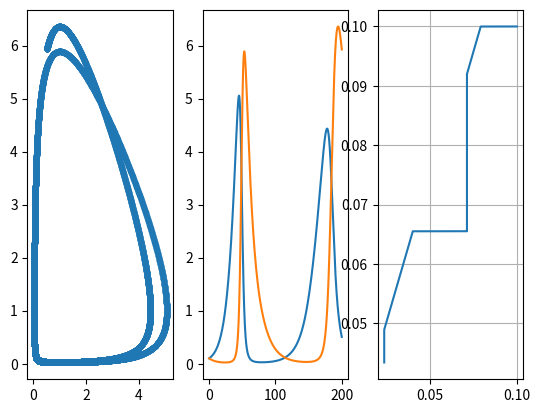

Generate this figure with matplotlib:
import numpy as np
import matplotlib.pyplot as plt 

c = 0.4
g = lambda x: 1 if x > 1.0 else 0
R = 0.001
eta1 = lambda w, rho: -R*g(rho)*np.heaviside(w, 0)
eta2 = lambda w, rho: -R*g(rho)*np.heaviside(w, 0)

fa = lambda a, b, w1: w1*(a - a*b)
fb = lambda a, b, w2: -w2*(b - a*b)

def evolve( T, a0, b0, w1_0, w2_0 ):
    h = 0.01
    N = int(T/h)    
    t = np.zeros(N)    
    a = np.zeros(N)
    b = np.zeros(N)
    w1 = np.zeros(N)
    w2 = np.zeros(N)
    t[0] = 0
    a[0] = a0
    b[0] = b0
    w1[0] = w1_0
    w2[0] = w2_0

    for i in range(N-1):
        a[i+1] = a[i] + h*fa( a[i], b[i], w1[i] )
        b[i+1] = b[i] + h*fb( a[i], b[i], w2[i] )
        
        w1[i+1] = w1[i] + h*eta1( w1[i],a[i] )
        w2[i+1] = w2[i] + h*eta2( w2[i], b[i] )
        t[i+1] = t[i] + h

    return a, b, w1, w2, t

a0 = 0.1
b0 = 0.1
w1_0 = 0.1
w2_0 = 0.1

a, b, w1, w2, t = evolve( 200, a0, b0, w1_0,w2_0 )

fig, ax = plt.subplots(1, 3)

ax[0].plot( a, b, '.-' )
plt.grid()
ax[1].plot(t, a)
ax[1].plot(t, b)
ax[2].plot(w1, w2)
plt.show()
